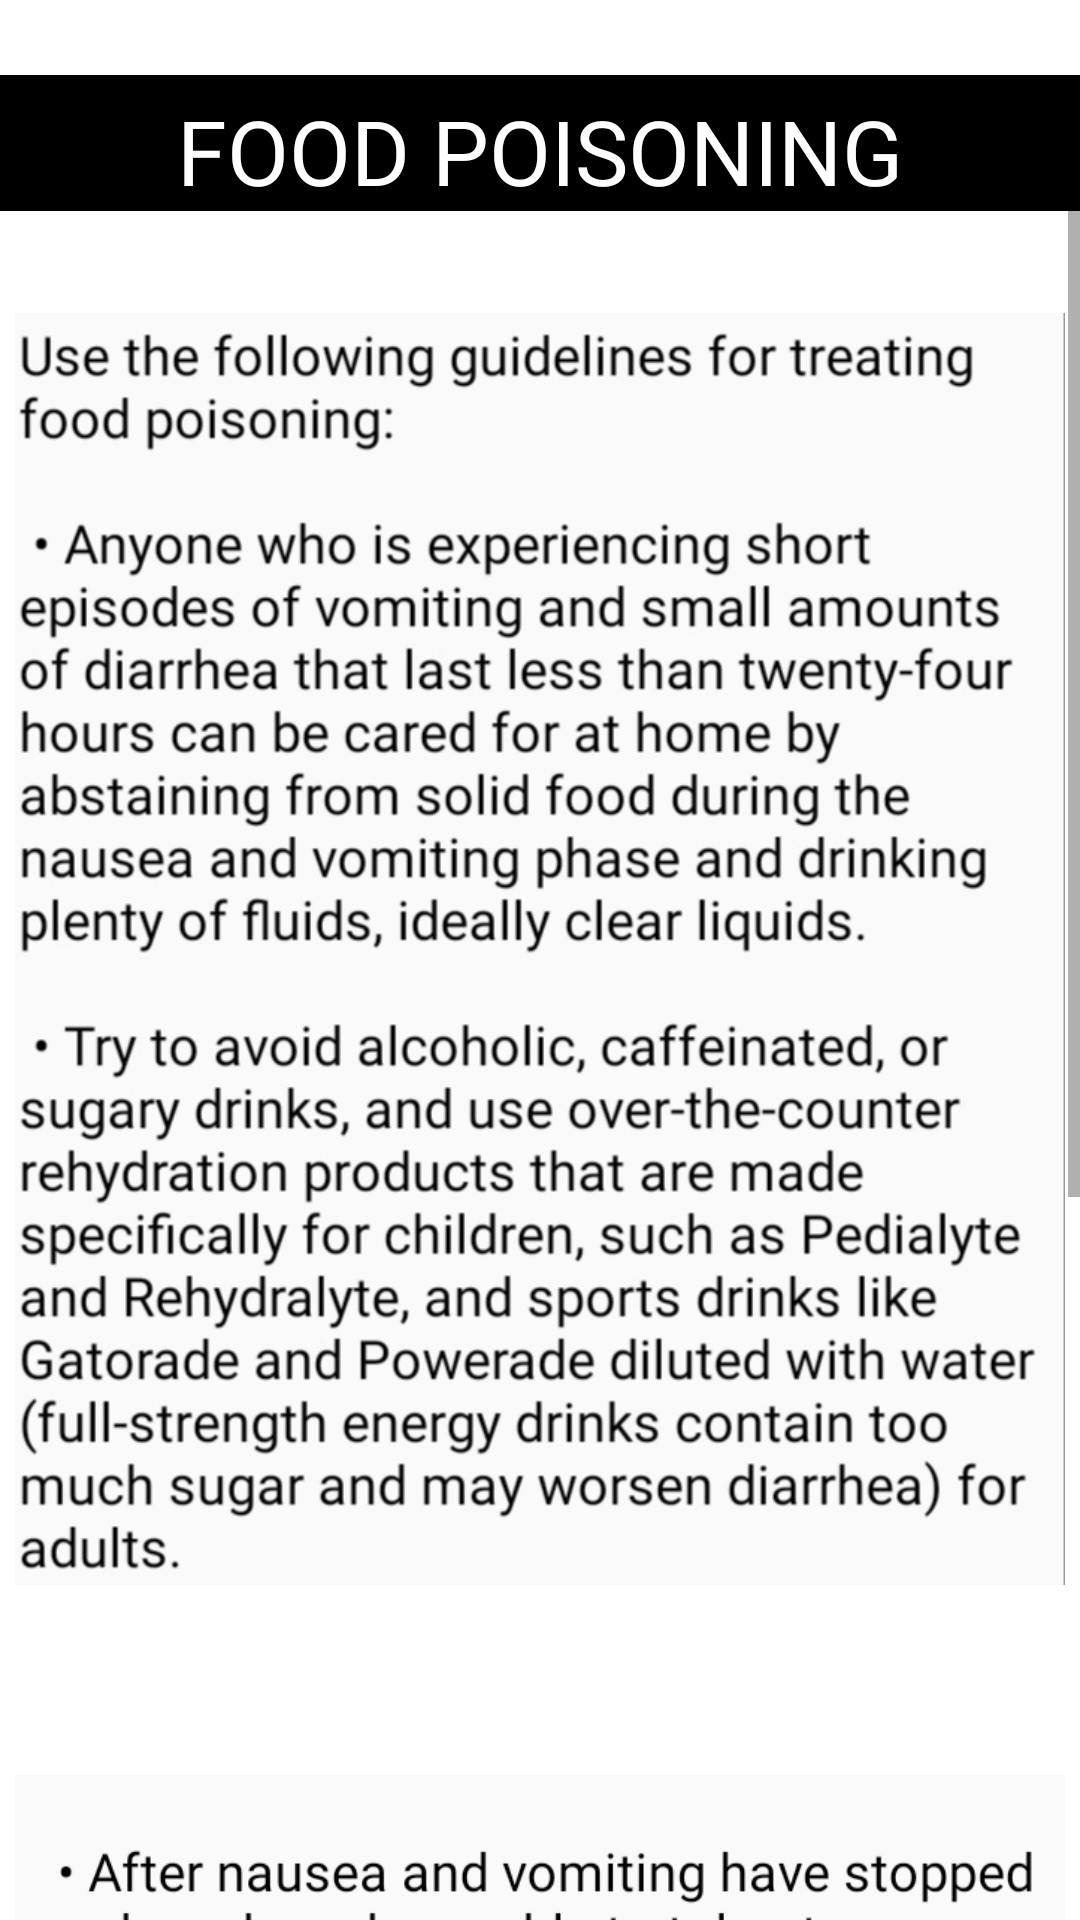

Layout XML and referenced resources for this Android screen:
<!-- AndroidManifest.xml: application theme Theme.FirstAidApp -->
<!-- res/layout/activity_nine.xml -->
<?xml version="1.0" encoding="utf-8"?>
<androidx.constraintlayout.widget.ConstraintLayout xmlns:android="http://schemas.android.com/apk/res/android"
    xmlns:app="http://schemas.android.com/apk/res-auto"
    xmlns:tools="http://schemas.android.com/tools"
    android:layout_width="match_parent"
    android:layout_height="match_parent"
    tools:context=".nine">


    <TextView
        android:id="@+id/textView4"
        android:layout_width="match_parent"
        android:layout_height="wrap_content"
        android:text="FOOD POISONING"
        android:background="@color/black"
        android:textSize="30sp"
        android:paddingTop="5dp"
        android:textAlignment="center"
        android:textColor="@color/white"
        android:fontFamily="@font/audiowide_regular"
        android:layout_marginTop="25dp"
        app:layout_constraintBottom_toTopOf="@+id/s1"
        app:layout_constraintEnd_toEndOf="parent"
        app:layout_constraintStart_toStartOf="parent"
        app:layout_constraintTop_toTopOf="parent" />

    <ScrollView
        android:id="@+id/s1"
        android:layout_width="match_parent"
        android:layout_height="0dp"
        app:layout_constraintBottom_toBottomOf="parent"
        app:layout_constraintTop_toBottomOf="@+id/textView4">

        <LinearLayout
            android:layout_width="match_parent"
            android:layout_height="wrap_content"
            android:orientation="vertical">

            <ImageView
                android:id="@+id/imageView2"
                android:layout_width="wrap_content"
                android:layout_height="492dp"
                android:layout_gravity="center"
                android:layout_marginStart="5dp"
                android:layout_marginEnd="5dp"
                app:layout_constraintBottom_toBottomOf="parent"
                app:layout_constraintEnd_toEndOf="parent"
                app:layout_constraintStart_toStartOf="parent"
                app:srcCompat="@drawable/foodpoisoning1" />

            <ImageView
                android:id="@+id/imageView3t"
                android:layout_width="wrap_content"
                android:layout_height="459dp"
                android:layout_gravity="center"
                android:layout_marginStart="5dp"
                android:layout_marginEnd="5dp"
                android:layout_marginBottom="36dp"
                app:layout_constraintBottom_toBottomOf="parent"
                app:layout_constraintEnd_toEndOf="parent"
                app:layout_constraintHorizontal_bias="0.0"
                app:layout_constraintStart_toStartOf="parent"
                app:srcCompat="@drawable/foodpoisoning2" />
        </LinearLayout>


    </ScrollView>

</androidx.constraintlayout.widget.ConstraintLayout>
<!-- resources referenced by this layout -->
<resources>
  <!-- drawable foodpoisoning1: jpg bitmap (drawable, 200937 bytes) -->
  <!-- drawable foodpoisoning2: jpg bitmap (drawable, 222012 bytes) -->
  <style name="Theme.FirstAidApp" parent="Theme.MaterialComponents.DayNight.DarkActionBar">
          
          <item name="colorPrimary">@color/purple_500</item>
          <item name="colorPrimaryVariant">@color/purple_700</item>
          <item name="colorOnPrimary">@color/white</item>
          
          <item name="colorSecondary">@color/teal_200</item>
          <item name="colorSecondaryVariant">@color/teal_700</item>
          <item name="colorOnSecondary">@color/black</item>
          
          <item name="android:statusBarColor" tools:targetApi="l">?attr/colorPrimaryVariant</item>
          
      </style>
  <!-- not gathered from this repository: default colours our renderer supplied (Android Studio template values) -->
  <color name="purple_500">#FF6200EE</color>
  <color name="purple_700">#FF3700B3</color>
  <color name="teal_200">#FF03DAC5</color>
  <color name="teal_700">#FF018786</color>
  <color name="black">#FF000000</color>
  <color name="white">#FFFFFFFF</color>
</resources>
